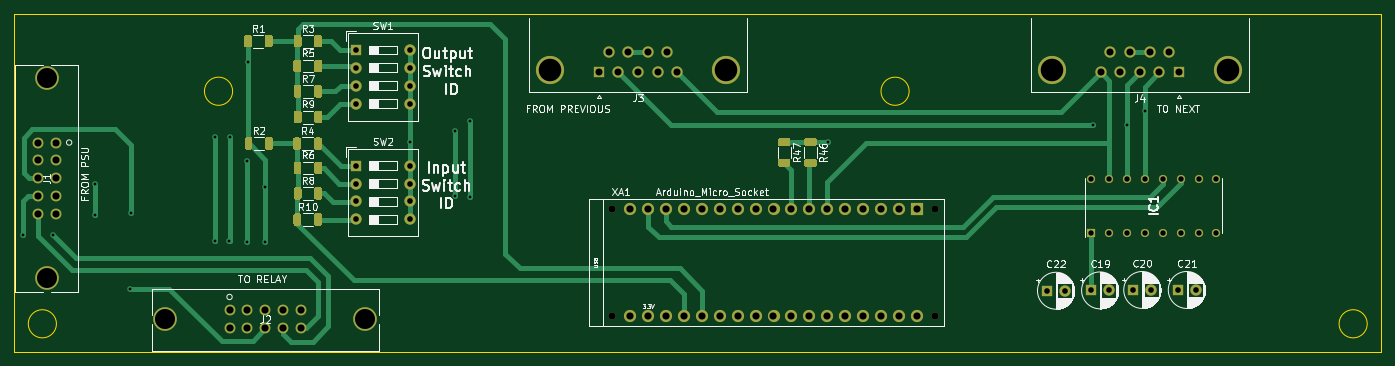
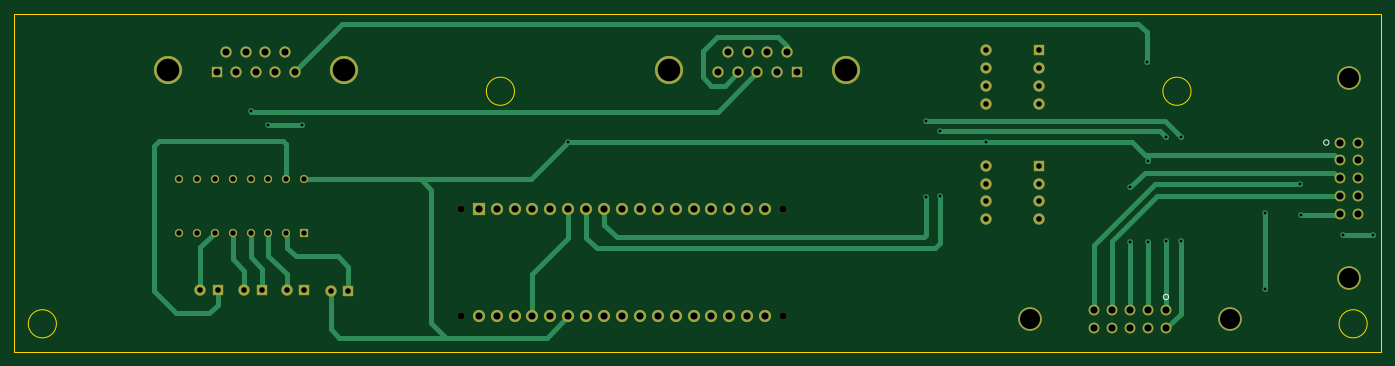
Circuit board: 10 layer files. Board 194.0 x 48.0 mm.
- bottom_copper: Microcontroller-B_Cu.gbr (15436 bytes)
- bottom_mask: Microcontroller-B_Mask.gbr (4271 bytes)
- paste: Microcontroller-B_Paste.gbr (466 bytes)
- bottom_silk: Microcontroller-B_SilkS.gbr (669 bytes)
- outline: Microcontroller-Edge_Cuts.gbr (1008 bytes)
- top_copper: Microcontroller-F_Cu.gbr (27801 bytes)
- top_mask: Microcontroller-F_Mask.gbr (12626 bytes)
- paste: Microcontroller-F_Paste.gbr (8821 bytes)
- top_silk: Microcontroller-F_SilkS.gbr (75181 bytes)
- drill: Microcontroller.drl (2667 bytes)

=== bottom_copper: Microcontroller-B_Cu.gbr (15436 bytes, source omitted) ===
=== bottom_mask: Microcontroller-B_Mask.gbr ===
%TF.GenerationSoftware,KiCad,Pcbnew,(5.1.9)-1*%
%TF.CreationDate,2021-03-13T15:06:10+01:00*%
%TF.ProjectId,Microcontroller,4d696372-6f63-46f6-9e74-726f6c6c6572,rev?*%
%TF.SameCoordinates,Original*%
%TF.FileFunction,Soldermask,Bot*%
%TF.FilePolarity,Negative*%
%FSLAX46Y46*%
G04 Gerber Fmt 4.6, Leading zero omitted, Abs format (unit mm)*
G04 Created by KiCad (PCBNEW (5.1.9)-1) date 2021-03-13 15:06:10*
%MOMM*%
%LPD*%
G01*
G04 APERTURE LIST*
%ADD10R,1.160000X1.160000*%
%ADD11C,1.160000*%
%ADD12C,1.524000*%
%ADD13C,3.352800*%
%ADD14C,1.600000*%
%ADD15R,1.600000X1.600000*%
%ADD16C,4.000000*%
%ADD17C,1.016000*%
%ADD18O,1.727200X1.727200*%
%ADD19R,1.727200X1.727200*%
%ADD20O,1.600000X1.600000*%
G04 APERTURE END LIST*
D10*
%TO.C,IC1*%
X188520000Y-135350000D03*
D11*
X191060000Y-135350000D03*
X193600000Y-135350000D03*
X196140000Y-135350000D03*
X198680000Y-135350000D03*
X201220000Y-135350000D03*
X203760000Y-135350000D03*
X206300000Y-135350000D03*
X206300000Y-127730000D03*
X203760000Y-127730000D03*
X201220000Y-127730000D03*
X198680000Y-127730000D03*
X196140000Y-127730000D03*
X193600000Y-127730000D03*
X191060000Y-127730000D03*
X188520000Y-127730000D03*
%TD*%
D12*
%TO.C,J2*%
X66250000Y-146390000D03*
X66250000Y-148930000D03*
X68790000Y-146390000D03*
X68790000Y-148930000D03*
X71330000Y-146390000D03*
X71330000Y-148930000D03*
X73870000Y-146390000D03*
X73870000Y-148930000D03*
X76410000Y-146390000D03*
X76410000Y-148930000D03*
D13*
X57118700Y-147660000D03*
X85541300Y-147660000D03*
%TD*%
D12*
%TO.C,J1*%
X41590000Y-122570000D03*
X39050000Y-122570000D03*
X41590000Y-125110000D03*
X39050000Y-125110000D03*
X41590000Y-127650000D03*
X39050000Y-127650000D03*
X41590000Y-130190000D03*
X39050000Y-130190000D03*
X41590000Y-132730000D03*
X39050000Y-132730000D03*
D13*
X40320000Y-113438700D03*
X40320000Y-141861300D03*
%TD*%
D14*
%TO.C,C22*%
X184770000Y-143600000D03*
D15*
X182270000Y-143600000D03*
%TD*%
D14*
%TO.C,C21*%
X203330000Y-143490000D03*
D15*
X200830000Y-143490000D03*
%TD*%
D14*
%TO.C,C20*%
X197010000Y-143490000D03*
D15*
X194510000Y-143490000D03*
%TD*%
D14*
%TO.C,C19*%
X191030000Y-143550000D03*
D15*
X188530000Y-143550000D03*
%TD*%
D16*
%TO.C,J4*%
X182910000Y-112300000D03*
X207910000Y-112300000D03*
D14*
X191255000Y-109760000D03*
X194025000Y-109760000D03*
X196795000Y-109760000D03*
X199565000Y-109760000D03*
X189870000Y-112600000D03*
X192640000Y-112600000D03*
X195410000Y-112600000D03*
X198180000Y-112600000D03*
D15*
X200950000Y-112600000D03*
%TD*%
D16*
%TO.C,J3*%
X111710000Y-112280000D03*
X136710000Y-112280000D03*
D14*
X128365000Y-109740000D03*
X125595000Y-109740000D03*
X122825000Y-109740000D03*
X120055000Y-109740000D03*
X129750000Y-112580000D03*
X126980000Y-112580000D03*
X124210000Y-112580000D03*
X121440000Y-112580000D03*
D15*
X118670000Y-112580000D03*
%TD*%
D17*
%TO.C,XA1*%
X166300000Y-132000000D03*
X120580000Y-132000000D03*
X166300000Y-147240000D03*
D18*
X145980000Y-147240000D03*
X153600000Y-132000000D03*
D19*
X163760000Y-132000000D03*
D18*
X163760000Y-147240000D03*
X130740000Y-147240000D03*
X158680000Y-147240000D03*
X151060000Y-132000000D03*
X156140000Y-147240000D03*
X151060000Y-147240000D03*
X125660000Y-147240000D03*
X153600000Y-147240000D03*
X161220000Y-132000000D03*
X156140000Y-132000000D03*
X158680000Y-132000000D03*
X148520000Y-132000000D03*
X145980000Y-132000000D03*
X143440000Y-132000000D03*
X140900000Y-132000000D03*
X138360000Y-132000000D03*
X135820000Y-132000000D03*
X133280000Y-132000000D03*
X130740000Y-132000000D03*
X128200000Y-132000000D03*
D17*
X120580000Y-147240000D03*
D18*
X128200000Y-147240000D03*
X123120000Y-147240000D03*
X123120000Y-132000000D03*
X125660000Y-132000000D03*
X148520000Y-147240000D03*
X133280000Y-147240000D03*
X135820000Y-147240000D03*
X138360000Y-147240000D03*
X140900000Y-147240000D03*
X143440000Y-147240000D03*
X161220000Y-147240000D03*
%TD*%
D20*
%TO.C,SW2*%
X91830000Y-125850000D03*
X84210000Y-133470000D03*
X91830000Y-128390000D03*
X84210000Y-130930000D03*
X91830000Y-130930000D03*
X84210000Y-128390000D03*
X91830000Y-133470000D03*
D15*
X84210000Y-125850000D03*
%TD*%
D20*
%TO.C,SW1*%
X91820000Y-109440000D03*
X84200000Y-117060000D03*
X91820000Y-111980000D03*
X84200000Y-114520000D03*
X91820000Y-114520000D03*
X84200000Y-111980000D03*
X91820000Y-117060000D03*
D15*
X84200000Y-109440000D03*
%TD*%
M02*

=== paste: Microcontroller-B_Paste.gbr ===
%TF.GenerationSoftware,KiCad,Pcbnew,(5.1.9)-1*%
%TF.CreationDate,2021-03-13T15:06:10+01:00*%
%TF.ProjectId,Microcontroller,4d696372-6f63-46f6-9e74-726f6c6c6572,rev?*%
%TF.SameCoordinates,Original*%
%TF.FileFunction,Paste,Bot*%
%TF.FilePolarity,Positive*%
%FSLAX46Y46*%
G04 Gerber Fmt 4.6, Leading zero omitted, Abs format (unit mm)*
G04 Created by KiCad (PCBNEW (5.1.9)-1) date 2021-03-13 15:06:10*
%MOMM*%
%LPD*%
G01*
G04 APERTURE LIST*
G04 APERTURE END LIST*
M02*

=== bottom_silk: Microcontroller-B_SilkS.gbr ===
%TF.GenerationSoftware,KiCad,Pcbnew,(5.1.9)-1*%
%TF.CreationDate,2021-03-13T15:06:10+01:00*%
%TF.ProjectId,Microcontroller,4d696372-6f63-46f6-9e74-726f6c6c6572,rev?*%
%TF.SameCoordinates,Original*%
%TF.FileFunction,Legend,Bot*%
%TF.FilePolarity,Positive*%
%FSLAX46Y46*%
G04 Gerber Fmt 4.6, Leading zero omitted, Abs format (unit mm)*
G04 Created by KiCad (PCBNEW (5.1.9)-1) date 2021-03-13 15:06:10*
%MOMM*%
%LPD*%
G01*
G04 APERTURE LIST*
%ADD10C,0.152400*%
G04 APERTURE END LIST*
D10*
%TO.C,J2*%
X66631000Y-144485000D02*
G75*
G03*
X66631000Y-144485000I-381000J0D01*
G01*
%TO.C,J1*%
X43876000Y-122570000D02*
G75*
G03*
X43876000Y-122570000I-381000J0D01*
G01*
%TD*%
M02*

=== outline: Microcontroller-Edge_Cuts.gbr ===
%TF.GenerationSoftware,KiCad,Pcbnew,(5.1.9)-1*%
%TF.CreationDate,2021-03-13T15:06:10+01:00*%
%TF.ProjectId,Microcontroller,4d696372-6f63-46f6-9e74-726f6c6c6572,rev?*%
%TF.SameCoordinates,Original*%
%TF.FileFunction,Profile,NP*%
%FSLAX46Y46*%
G04 Gerber Fmt 4.6, Leading zero omitted, Abs format (unit mm)*
G04 Created by KiCad (PCBNEW (5.1.9)-1) date 2021-03-13 15:06:10*
%MOMM*%
%LPD*%
G01*
G04 APERTURE LIST*
%TA.AperFunction,Profile*%
%ADD10C,0.010000*%
%TD*%
G04 APERTURE END LIST*
D10*
X229690000Y-104290000D02*
X229690000Y-152290000D01*
X162690000Y-115290000D02*
G75*
G03*
X162690000Y-115290000I-2000000J0D01*
G01*
X229690000Y-152290000D02*
X35690000Y-152290000D01*
X66690000Y-115290000D02*
G75*
G03*
X66690000Y-115290000I-2000000J0D01*
G01*
X41690000Y-148290000D02*
G75*
G03*
X41690000Y-148290000I-2000000J0D01*
G01*
X35690000Y-104290000D02*
X229690000Y-104290000D01*
X35690000Y-152290000D02*
X35690000Y-104290000D01*
X227690000Y-148290000D02*
G75*
G03*
X227690000Y-148290000I-2000000J0D01*
G01*
M02*

=== top_copper: Microcontroller-F_Cu.gbr (27801 bytes, source omitted) ===
=== top_mask: Microcontroller-F_Mask.gbr (12626 bytes, source omitted) ===
=== paste: Microcontroller-F_Paste.gbr (8821 bytes, source omitted) ===
=== top_silk: Microcontroller-F_SilkS.gbr (75181 bytes, source omitted) ===
=== drill: Microcontroller.drl ===
M48
; DRILL file {KiCad (5.1.9)-1} date 03/13/21 15:06:12
; FORMAT={-:-/ absolute / inch / decimal}
; #@! TF.CreationDate,2021-03-13T15:06:12+01:00
; #@! TF.GenerationSoftware,Kicad,Pcbnew,(5.1.9)-1
FMAT,2
INCH
T1C0.0157
T2C0.0299
T3C0.0315
T4C0.0394
T5C0.0400
T6C0.1120
T7C0.1260
T8C0.0400
%
G90
G05
T1
X1.4528Y-5.3409
X1.6209Y-5.3409
X1.8551Y-5.2299
X1.8571Y-5.0598
X2.0535Y-5.6413
X2.0551Y-5.2217
X2.5252Y-4.7945
X2.5256Y-5.374
X2.6079Y-5.3756
X2.6083Y-4.7941
X2.7083Y-5.3803
X2.7083Y-4.9264
X2.713Y-4.3744
X2.8087Y-5.0756
X2.8087Y-5.3815
X3.615Y-4.8205
X3.8693Y-4.7614
X3.8693Y-5.1232
X3.9496Y-5.128
X3.9508Y-4.7071
X5.9509Y-4.8231
X7.4327Y-4.7276
X7.622Y-4.7268
X7.722Y-4.6516
T2
X7.422Y-5.0287
X7.422Y-5.3287
X7.522Y-5.0287
X7.522Y-5.3287
X7.622Y-5.0287
X7.622Y-5.3287
X7.722Y-5.0287
X7.722Y-5.3287
X7.822Y-5.0287
X7.822Y-5.3287
X7.922Y-5.0287
X7.922Y-5.3287
X8.022Y-5.0287
X8.022Y-5.3287
X8.122Y-5.0287
X8.122Y-5.3287
T3
X3.315Y-4.3087
X3.315Y-4.4087
X3.315Y-4.5087
X3.315Y-4.6087
X3.3154Y-4.9547
X3.3154Y-5.0547
X3.3154Y-5.1547
X3.3154Y-5.2547
X3.615Y-4.3087
X3.615Y-4.4087
X3.615Y-4.5087
X3.615Y-4.6087
X3.6154Y-4.9547
X3.6154Y-5.0547
X3.6154Y-5.1547
X3.6154Y-5.2547
X7.176Y-5.6535
X7.2744Y-5.6535
X7.4224Y-5.6516
X7.5209Y-5.6516
X7.6579Y-5.6492
X7.7563Y-5.6492
X7.9067Y-5.6492
X8.0051Y-5.6492
T4
X4.672Y-4.4323
X4.7266Y-4.3205
X4.7811Y-4.4323
X4.8356Y-4.3205
X4.8902Y-4.4323
X4.9447Y-4.3205
X4.9992Y-4.4323
X5.0537Y-4.3205
X5.1083Y-4.4323
X7.4752Y-4.4331
X7.5297Y-4.3213
X7.5843Y-4.4331
X7.6388Y-4.3213
X7.6933Y-4.4331
X7.7478Y-4.3213
X7.8024Y-4.4331
X7.8569Y-4.3213
X7.9114Y-4.4331
T5
X1.5374Y-4.8256
X1.5374Y-4.9256
X1.5374Y-5.0256
X1.5374Y-5.1256
X1.5374Y-5.2256
X1.6374Y-4.8256
X1.6374Y-4.9256
X1.6374Y-5.0256
X1.6374Y-5.1256
X1.6374Y-5.2256
X2.6083Y-5.7634
X2.6083Y-5.8634
X2.7083Y-5.7634
X2.7083Y-5.8634
X2.8083Y-5.7634
X2.8083Y-5.8634
X2.9083Y-5.7634
X2.9083Y-5.8634
X3.0083Y-5.7634
X3.0083Y-5.8634
X4.8472Y-5.1969
X4.8472Y-5.7969
X4.9472Y-5.1969
X4.9472Y-5.7969
X5.0472Y-5.1969
X5.0472Y-5.7969
X5.1472Y-5.1969
X5.1472Y-5.7969
X5.2472Y-5.1969
X5.2472Y-5.7969
X5.3472Y-5.1969
X5.3472Y-5.7969
X5.4472Y-5.1969
X5.4472Y-5.7969
X5.5472Y-5.1969
X5.5472Y-5.7969
X5.6472Y-5.1969
X5.6472Y-5.7969
X5.7472Y-5.1969
X5.7472Y-5.7969
X5.8472Y-5.1969
X5.8472Y-5.7969
X5.9472Y-5.1969
X5.9472Y-5.7969
X6.0472Y-5.1969
X6.0472Y-5.7969
X6.1472Y-5.1969
X6.1472Y-5.7969
X6.2472Y-5.1969
X6.2472Y-5.7969
X6.3472Y-5.1969
X6.3472Y-5.7969
X6.4472Y-5.1969
X6.4472Y-5.7969
T6
X1.5874Y-4.4661
X1.5874Y-5.5851
X2.2488Y-5.8134
X3.3678Y-5.8134
T7
X4.398Y-4.4205
X5.3823Y-4.4205
X7.2012Y-4.4213
X8.1854Y-4.4213
T8
X4.7472Y-5.1969
X4.7472Y-5.7969
X6.5472Y-5.1969
X6.5472Y-5.7969
T0
M30
